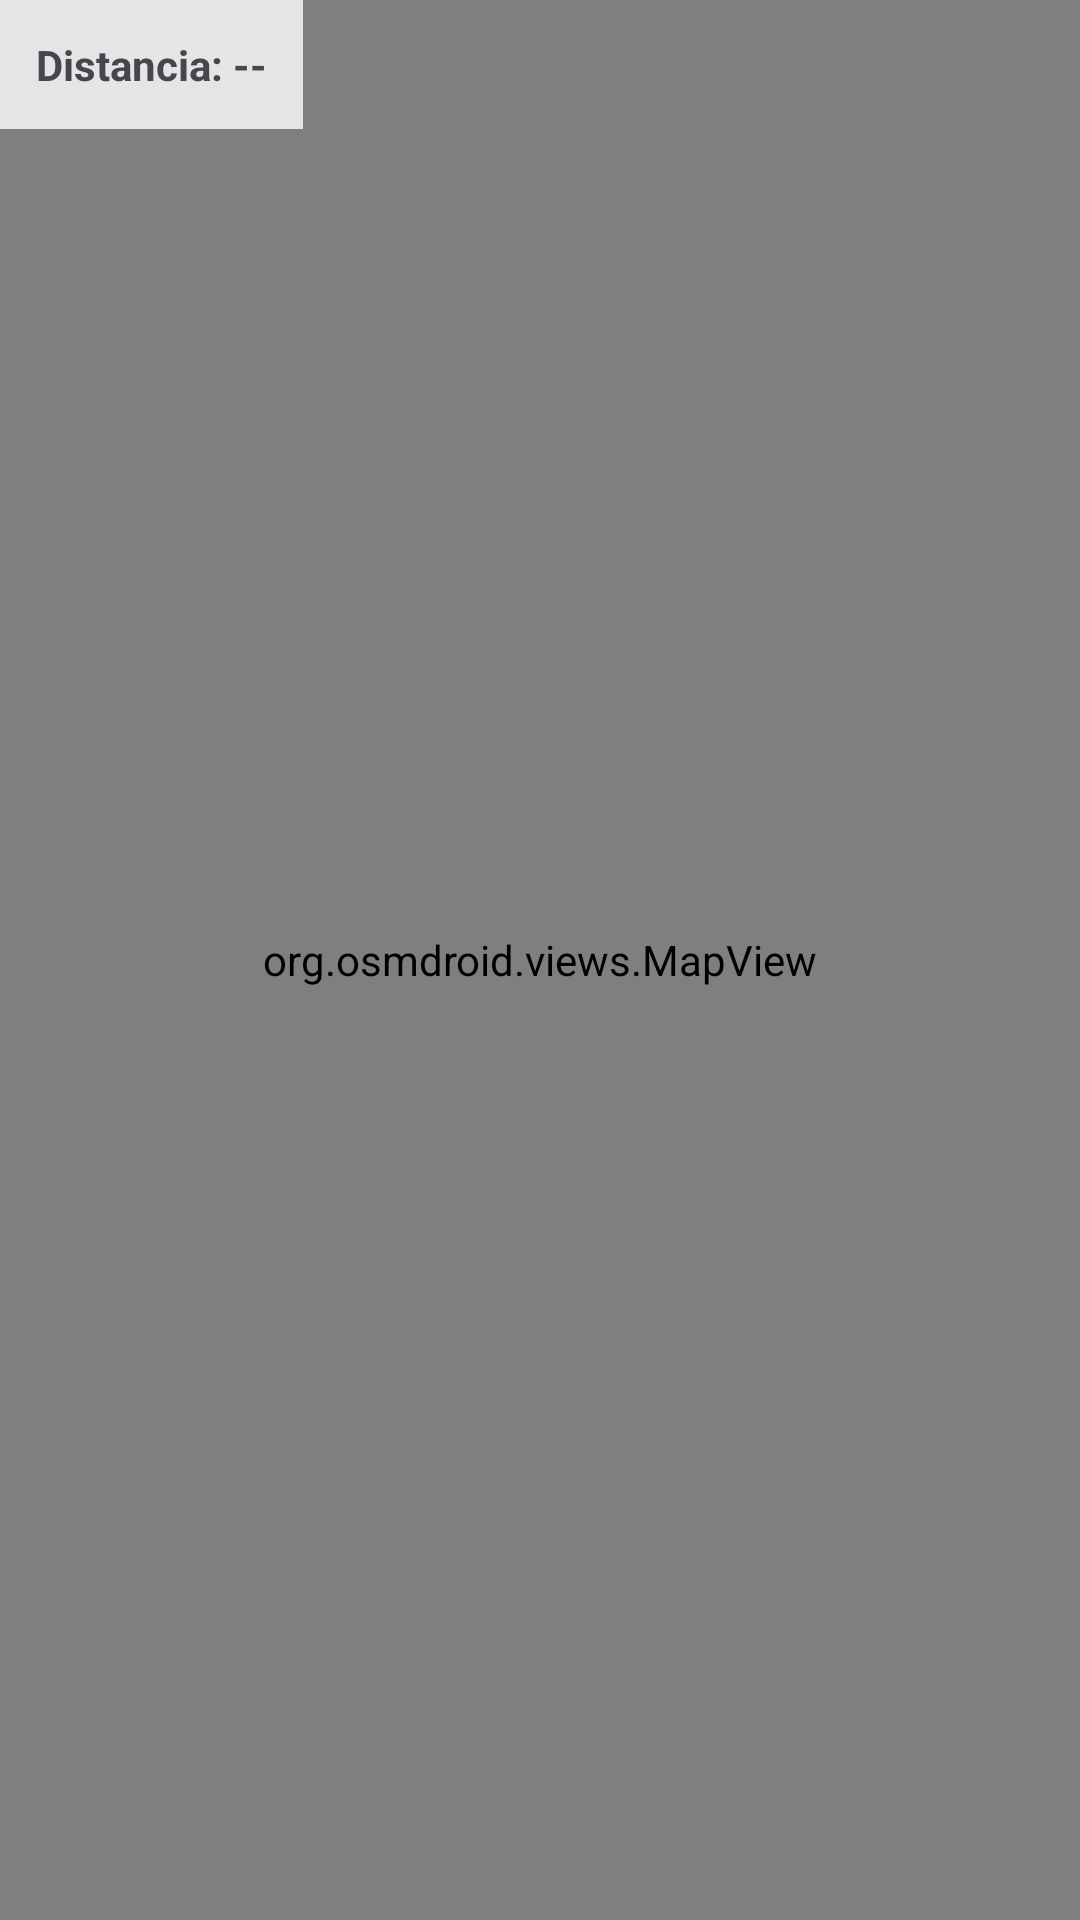

Produce the Android XML layout that renders to this screen, including the resource entries it uses.
<!-- AndroidManifest.xml: application theme Theme.ICMPapus_Taller3 -->
<!-- res/layout/activity_track_user.xml -->
<?xml version="1.0" encoding="utf-8"?>
<FrameLayout xmlns:android="http://schemas.android.com/apk/res/android"
    android:layout_width="match_parent" android:layout_height="match_parent">

    <org.osmdroid.views.MapView
        android:id="@+id/trackMap"
        android:layout_width="match_parent"
        android:layout_height="match_parent" />

    
    <TextView
        android:id="@+id/txtDistance"
        android:text="Distancia: --"
        android:padding="12dp"
        android:background="#CCFFFFFF"
        android:textStyle="bold"
        android:layout_width="wrap_content"
        android:layout_height="wrap_content" />
</FrameLayout>
<!-- resources referenced by this layout -->
<resources>
  <style name="Theme.ICMPapus_Taller3" parent="Base.Theme.ICMPapus_Taller3" />
  <style name="Base.Theme.ICMPapus_Taller3" parent="Theme.Material3.DayNight.NoActionBar">
          
          
      </style>
</resources>
